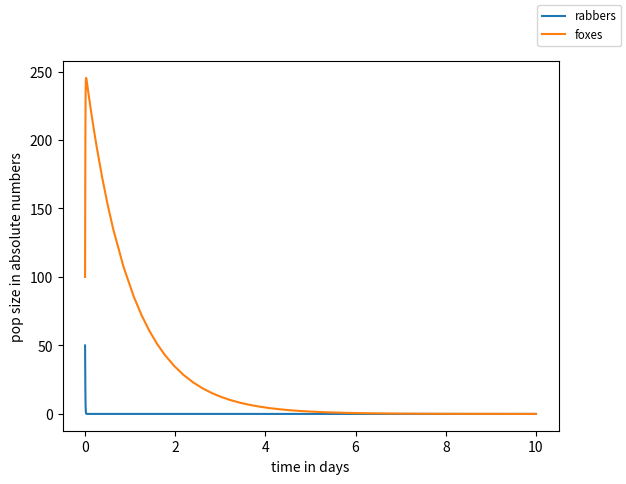

Reproduce this figure in Python.
#implementing a ODES (lotka volterra) including plotting

from scipy.integrate import solve_ivp
import numpy as numpy
import matplotlib.pyplot as plt

# parameters
a = 1.5
b = 1
c = 3
d = 1

#timegrid 
time = (0, 10)

# initial values
rabs0 = 50
foxes0 = 100
y0 = [rabs0, foxes0]

#function
def f(t, y):
    rabsi = y[0]
    foxesi = y[1]
    rabs1 = a*rabsi - b*rabsi*foxesi
    foxes1 = c*rabsi*foxesi - d*foxesi
    return [rabs1, foxes1]

result = solve_ivp(f, time, y0, method='LSODA')

fig1 = plt.figure()
sub1 = fig1.add_subplot(111)
sub1.plot(result.t, result.y[0], label='rabbers' )
sub1.plot(result.t, result.y[1], label='foxes')
sub1.set_xlabel('time in days')
sub1.set_ylabel('pop size in absolute numbers')
fig1.legend(fontsize='small')
plt.show()
